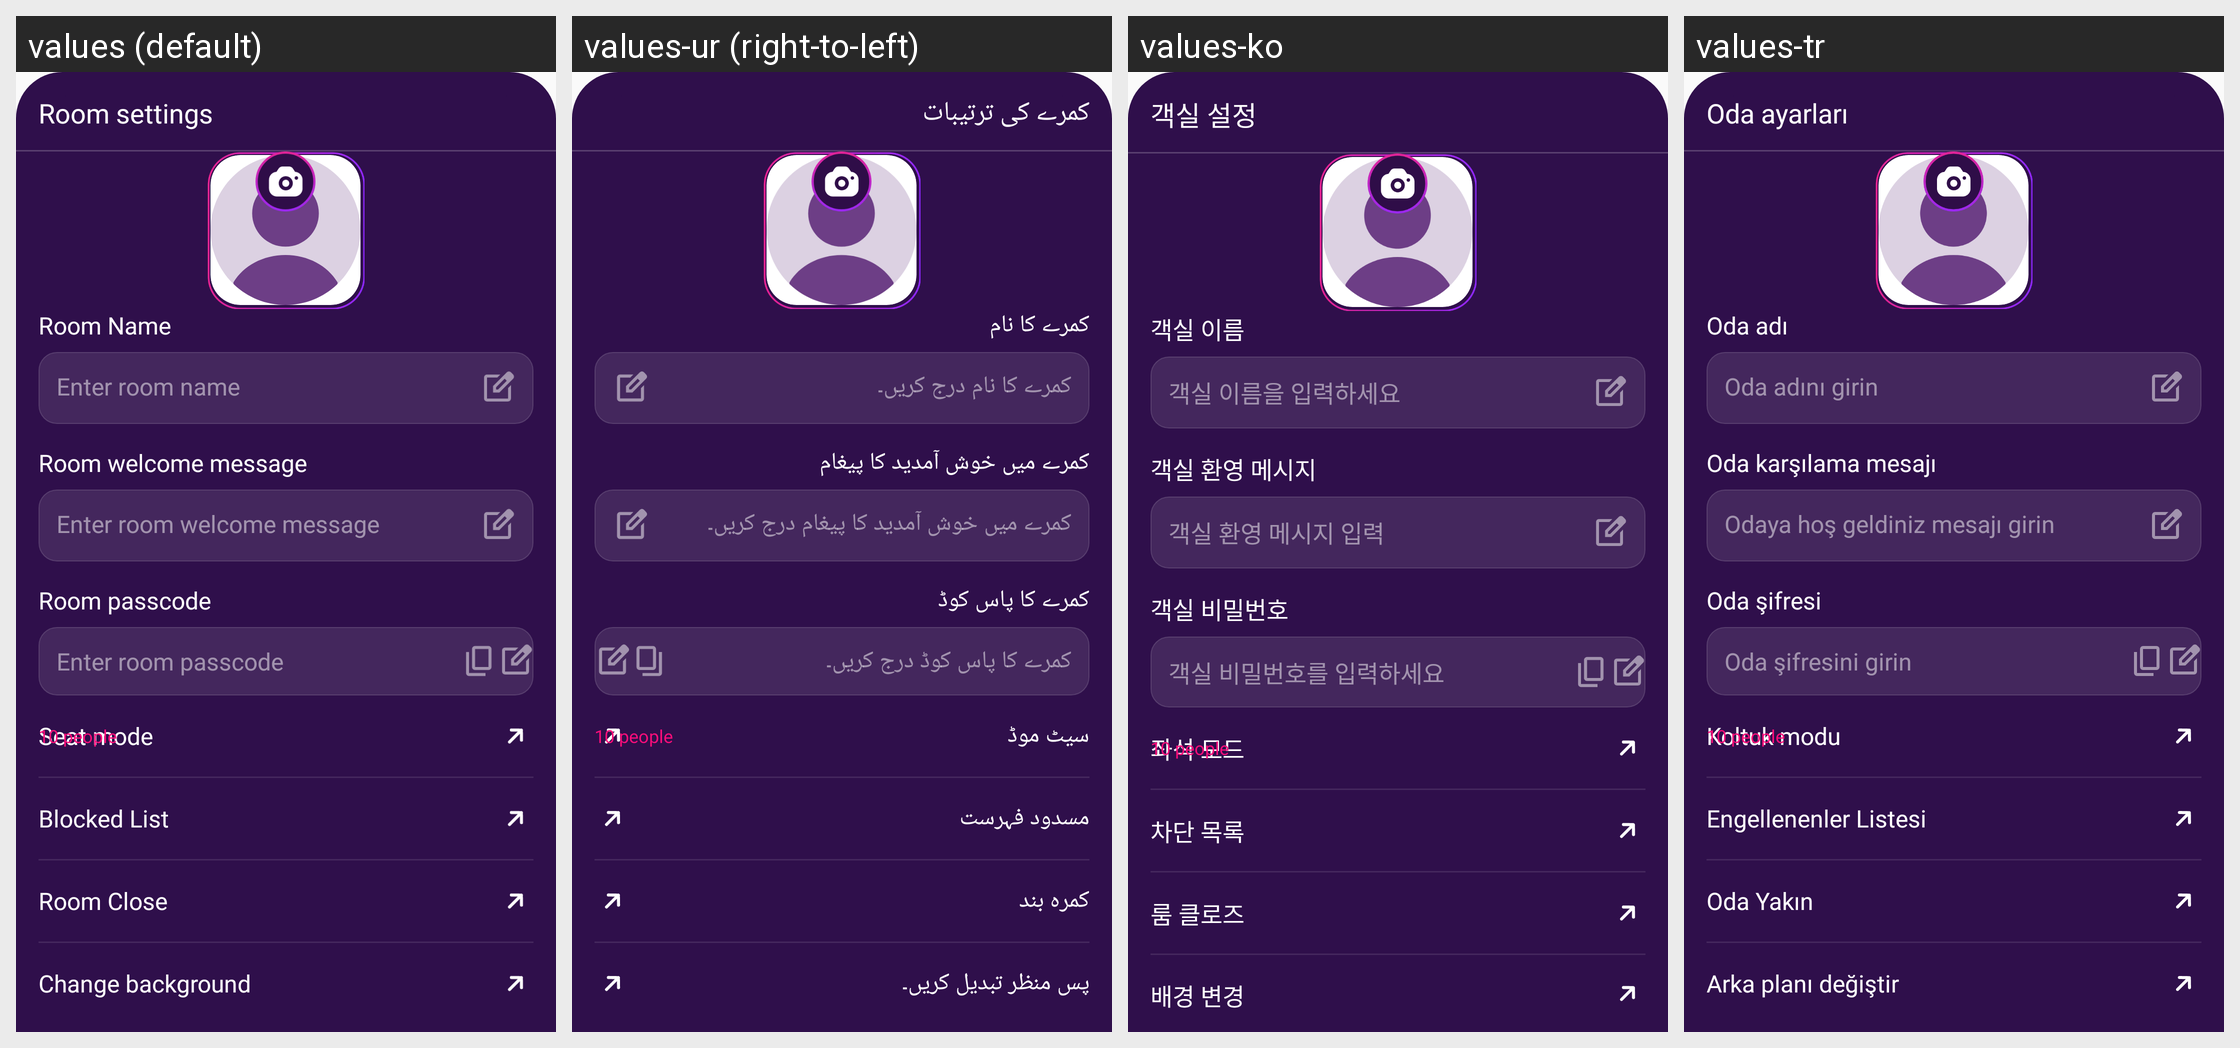

Translations of the strings shown on this Android screen, per locale in the grid:
Android screen res/layout/bottom_sheet_audioroom_settings.xml rendered under 4 locales, left to right: values (default), values-ur (right-to-left), values-ko, values-tr. Device: Nexus 5 (rendered at 1080×1920; each locale shown at half size, 540×960, under a caption strip naming it); theme Theme.Ultimate.
Other locales in the repository, not shown: values-ar, values-bn, values-de, values-es, values-fr, values-hi, values-in, values-it, values-pt, values-ru, values-sw, values-ta, values-te, values-zh.
Strings drawn on this screen, with the default value and each locale's value (text and hints the layout hard-codes, and strings that could not be matched under every locale, appear in the picture but are not listed):

room_settings
  values: Room settings
  values-ur: کمرے کی ترتیبات
  values-ko: 객실 설정
  values-tr: Oda ayarları

room_name
  values: Room Name
  values-ur: کمرے کا نام
  values-ko: 객실 이름
  values-tr: Oda adı

enter_room_name
  values: Enter room name
  values-ur: کمرے کا نام درج کریں۔
  values-ko: 객실 이름을 입력하세요
  values-tr: Oda adını girin

room_welcome_message
  values: Room welcome message
  values-ur: کمرے میں خوش آمدید کا پیغام
  values-ko: 객실 환영 메시지
  values-tr: Oda karşılama mesajı

enter_room_welcome_message
  values: Enter room welcome message
  values-ur: کمرے میں خوش آمدید کا پیغام درج کریں۔
  values-ko: 객실 환영 메시지 입력
  values-tr: Odaya hoş geldiniz mesajı girin

room_passcode
  values: Room passcode
  values-ur: کمرے کا پاس کوڈ
  values-ko: 객실 비밀번호
  values-tr: Oda şifresi

enter_room_passcode
  values: Enter room passcode
  values-ur: کمرے کا پاس کوڈ درج کریں۔
  values-ko: 객실 비밀번호를 입력하세요
  values-tr: Oda şifresini girin

seat_mode
  values: Seat mode
  values-ur: سیٹ موڈ
  values-ko: 좌석 모드
  values-tr: Koltuk modu

blocked_list
  values: Blocked List
  values-ur: مسدود فہرست
  values-ko: 차단 목록
  values-tr: Engellenenler Listesi

room_close
  values: Room Close
  values-ur: کمرہ بند
  values-ko: 룸 클로즈
  values-tr: Oda Yakın

change_background
  values: Change background
  values-ur: پس منظر تبدیل کریں۔
  values-ko: 배경 변경
  values-tr: Arka planı değiştir
